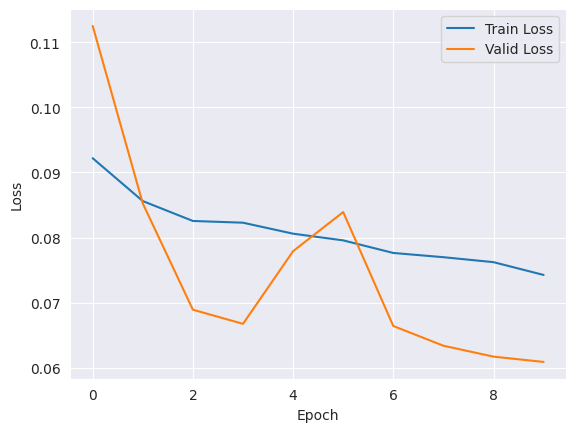

Write the Python code that produced this figure.
import seaborn as sns
import matplotlib.pyplot as plt

train_loss = [0.092188, 0.085606, 0.082553, 0.082288, 0.080601, 0.079573, 0.077640, 0.076990, 0.076229, 0.074265]
valid_loss = [0.112501, 0.085238, 0.068926, 0.066756, 0.077916, 0.083918, 0.066423, 0.063398, 0.061721, 0.060911]

sns.set_style("darkgrid")

sns.lineplot(x=range(len(train_loss)), y=train_loss, label='Train Loss')
sns.lineplot(x=range(len(valid_loss)), y=valid_loss, label='Valid Loss')

plt.xlabel('Epoch')
plt.ylabel('Loss')
#plt.title('Training and Validation Loss Over Epochs')
plt.legend()

plt.savefig('loss_plot.png')
plt.show()
